Run: headless pygame with SDL's dummy video driver; simulated clock (each Clock.tick advances the game by its frame time, no real sleeping); random seed 0; keys injected as events and as key.get_pressed() state; no mouse input.
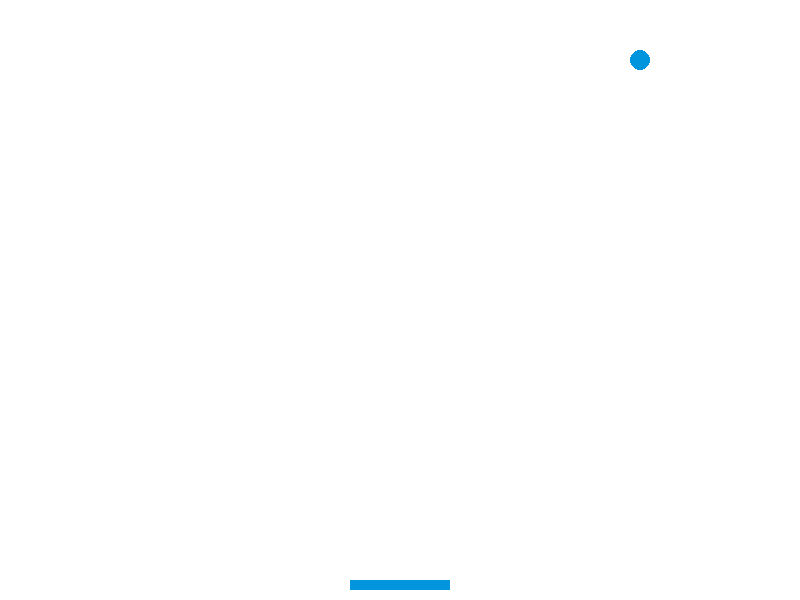
Frame 1 of 3 · flips 1–60 · no input
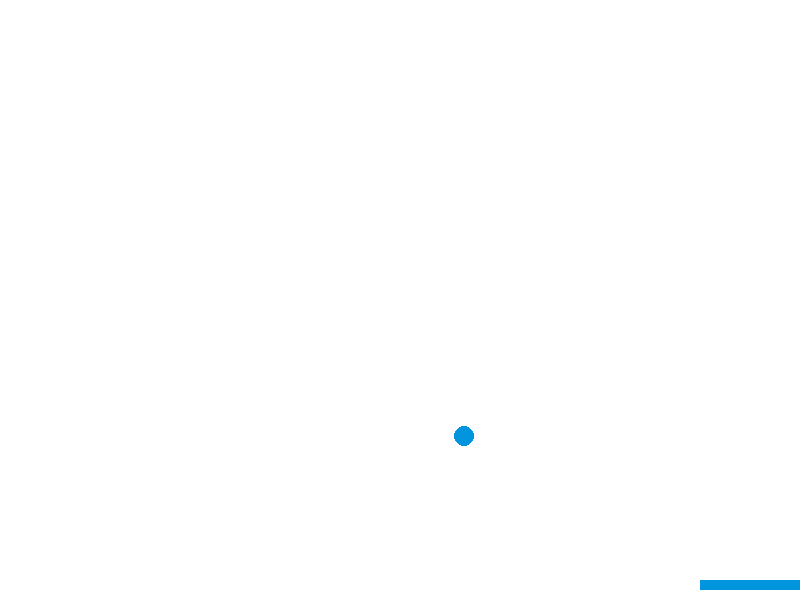
Frame 2 of 3 · flips 61–180 · tapped SPACE, RETURN · held RIGHT (→), D
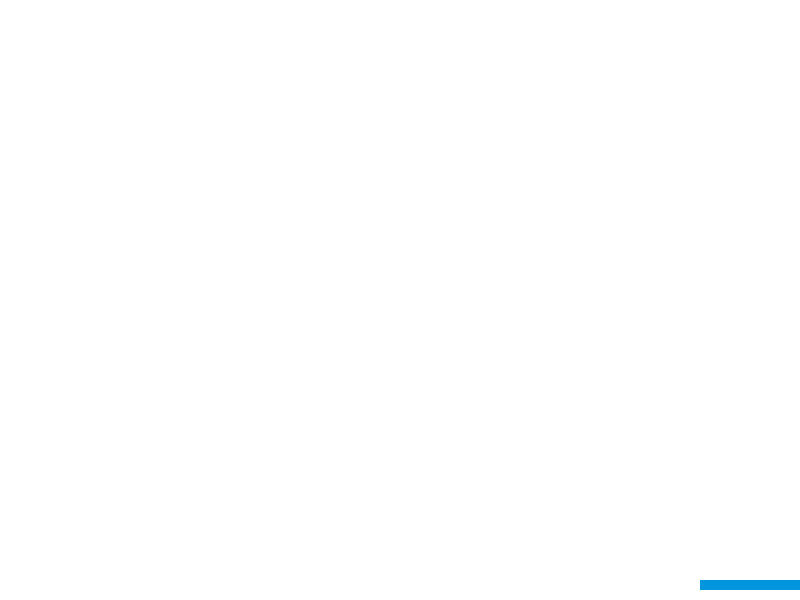
Frame 3 of 3 · flips 181–300 · held DOWN (↓), S (game ended)

The pygame program that drew these frames:

import pygame
import sys

# Initialize pygame
pygame.init()

# Screen dimensions
WIDTH, HEIGHT = 800, 600
screen = pygame.display.set_mode((WIDTH, HEIGHT))
pygame.display.set_caption("Bouncing Ball Game")

# Colors
WHITE = (255, 255, 255)
BLUE = (0, 149, 221)

# Ball properties
ball_radius = 10
ball_x = WIDTH // 2
ball_y = HEIGHT // 2
ball_dx = 4
ball_dy = -4

# Paddle properties
paddle_width = 100
paddle_height = 10
paddle_x = (WIDTH - paddle_width) // 2
paddle_y = HEIGHT - 20
paddle_speed = 7

# Clock for controlling the frame rate
clock = pygame.time.Clock()

# Game loop variables
running = True

# Main game loop
while running:
    for event in pygame.event.get():
        if event.type == pygame.QUIT:
            running = False

    # Get key states
    keys = pygame.key.get_pressed()
    if keys[pygame.K_LEFT] and paddle_x > 0:
        paddle_x -= paddle_speed
    if keys[pygame.K_RIGHT] and paddle_x < WIDTH - paddle_width:
        paddle_x += paddle_speed

    # Ball movement
    ball_x += ball_dx
    ball_y += ball_dy

    # Ball collision with walls
    if ball_x - ball_radius < 0 or ball_x + ball_radius > WIDTH:
        ball_dx = -ball_dx
    if ball_y - ball_radius < 0:
        ball_dy = -ball_dy

    # Ball collision with paddle
    if paddle_y < ball_y + ball_radius < paddle_y + paddle_height and paddle_x < ball_x < paddle_x + paddle_width:
        ball_dy = -ball_dy

    # Ball goes below the screen
    if ball_y - ball_radius > HEIGHT:
        print("GAME OVER")
        running = False

    # Drawing everything
    screen.fill(WHITE)
    pygame.draw.circle(screen, BLUE, (ball_x, ball_y), ball_radius)
    pygame.draw.rect(screen, BLUE, (paddle_x, paddle_y, paddle_width, paddle_height))

    pygame.display.flip()
    clock.tick(60)

pygame.quit()
sys.exit()
